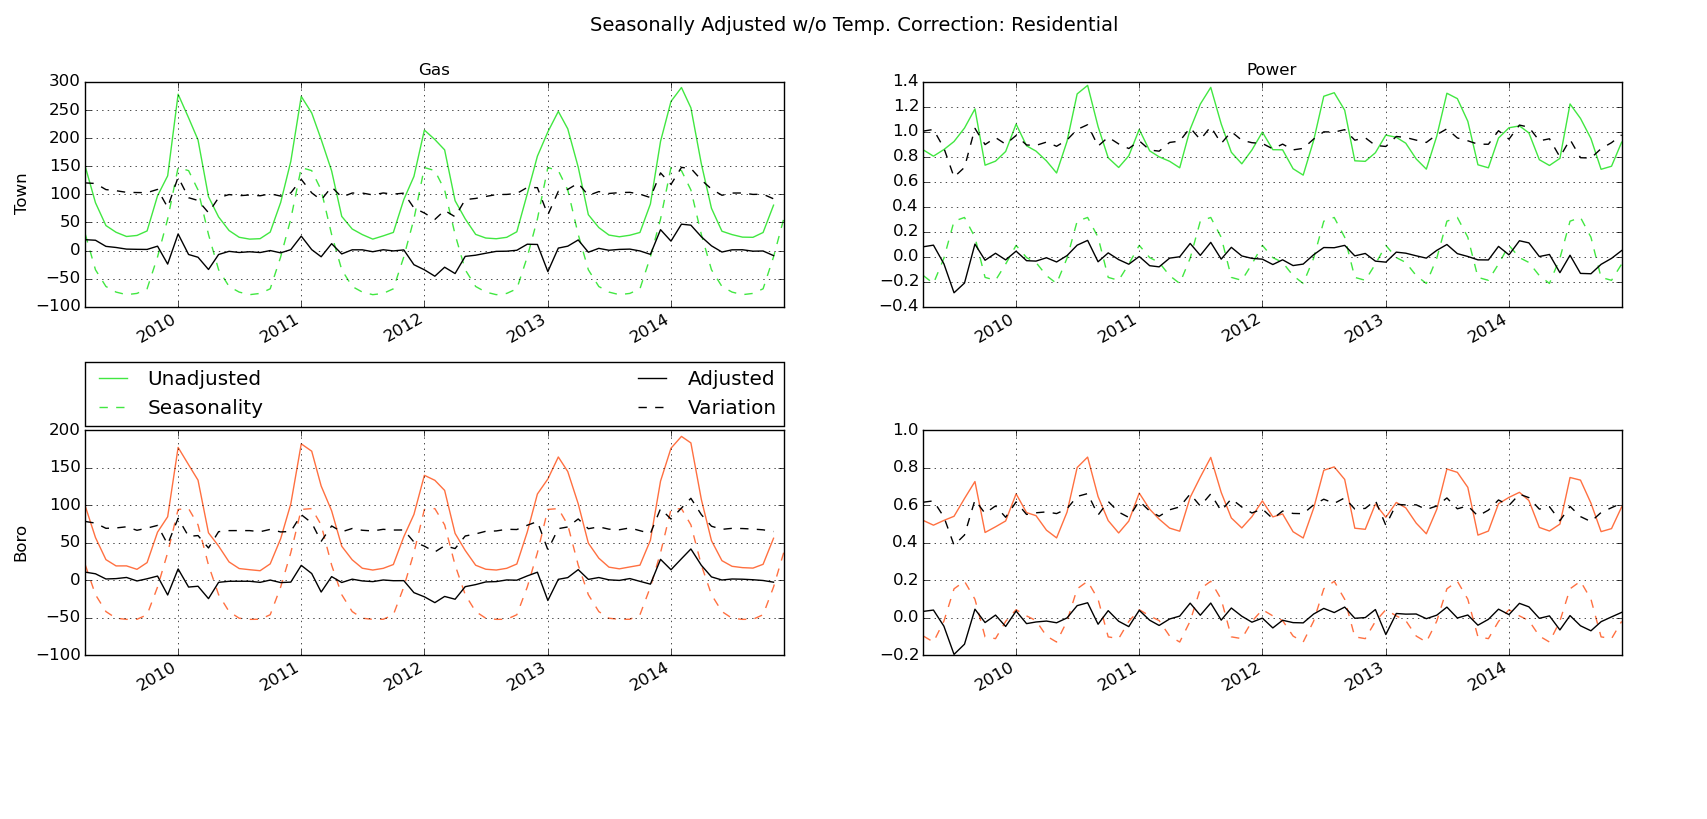

The data file committed next to this chart (first rows):
date, data, adjustment, variation, adjusted
2009-04-01, 0.519, -0.0977, 0.03392, 0.6167
2010-04-01, 0.4673, -0.0977, -0.0178, 0.565
2011-04-01, 0.4784, -0.0977, -0.006709, 0.5761
2012-04-01, 0.459, -0.0977, -0.02612, 0.5567
2013-04-01, 0.505, -0.0977, 0.01987, 0.6027
2014-04-01, 0.4819, -0.0977, -0.003167, 0.5796
2009-05-01, 0.494, -0.1297, 0.04094, 0.6237
2010-05-01, 0.4262, -0.1297, -0.02692, 0.5559
2011-05-01, 0.4618, -0.1297, 0.008726, 0.5915
2012-05-01, 0.4256, -0.1297, -0.02745, 0.5553
2013-05-01, 0.448, -0.1297, -0.00504, 0.5778
2014-05-01, 0.4628, -0.1297, 0.009752, 0.5926
2009-06-01, 0.5195, -0.01805, -0.04522, 0.5376
2010-06-01, 0.5638, -0.01805, -0.0009688, 0.5818
2011-06-01, 0.6425, -0.01805, 0.07778, 0.6606
2012-06-01, 0.5846, -0.01805, 0.01982, 0.6026
2013-06-01, 0.5784, -0.01805, 0.01364, 0.5964
2014-06-01, 0.4997, -0.01805, -0.06504, 0.5178
2009-07-01, 0.5415, 0.1543, -0.1957, 0.3871
2010-07-01, 0.8017, 0.1543, 0.06454, 0.6473
2011-07-01, 0.7505, 0.1543, 0.01332, 0.5961
2012-07-01, 0.7869, 0.1543, 0.04979, 0.6326
2013-07-01, 0.7937, 0.1543, 0.05659, 0.6394
2014-07-01, 0.7485, 0.1543, 0.01141, 0.5942
2009-08-01, 0.6362, 0.1947, -0.1413, 0.4415
2010-08-01, 0.8573, 0.1947, 0.07985, 0.6627
2011-08-01, 0.8558, 0.1947, 0.07828, 0.6611
2012-08-01, 0.8051, 0.1947, 0.02763, 0.6104
2013-08-01, 0.776, 0.1947, -0.001502, 0.5813
2014-08-01, 0.7345, 0.1947, -0.043, 0.5398
2009-09-01, 0.727, 0.09853, 0.04562, 0.6284
2010-09-01, 0.6467, 0.09853, -0.03464, 0.5482
2011-09-01, 0.6687, 0.09853, -0.01264, 0.5702
2012-09-01, 0.7382, 0.09853, 0.05685, 0.6397
2013-09-01, 0.6958, 0.09853, 0.0145, 0.5973
2014-09-01, 0.6116, 0.09853, -0.06969, 0.5131
2009-10-01, 0.4551, -0.1021, -0.02568, 0.5571
2010-10-01, 0.5185, -0.1021, 0.03774, 0.6205
2011-10-01, 0.5326, -0.1021, 0.05182, 0.6346
2012-10-01, 0.4779, -0.1021, -0.002895, 0.5799
2013-10-01, 0.4409, -0.1021, -0.03982, 0.543
2014-10-01, 0.4596, -0.1021, -0.02116, 0.5616
2009-11-01, 0.4853, -0.1116, 0.01409, 0.5969
2010-11-01, 0.4524, -0.1116, -0.01881, 0.564
2011-11-01, 0.4794, -0.1116, 0.008141, 0.5909
2012-11-01, 0.472, -0.1116, 0.0007459, 0.5835
2013-11-01, 0.4626, -0.1116, -0.008588, 0.5742
2014-11-01, 0.4757, -0.1116, 0.004422, 0.5872
2009-12-01, 0.5165, -0.01967, -0.04659, 0.5362
2010-12-01, 0.5157, -0.01967, -0.04741, 0.5354
2011-12-01, 0.5393, -0.01967, -0.02378, 0.559
2012-12-01, 0.6068, -0.01967, 0.04366, 0.6265
2013-12-01, 0.6088, -0.01967, 0.04569, 0.6285
2014-12-01, 0.5916, -0.01967, 0.02843, 0.6112
2010-01-01, 0.6612, 0.0429, 0.03554, 0.6183
2011-01-01, 0.6653, 0.0429, 0.0396, 0.6224
2012-01-01, 0.6237, 0.0429, -0.002045, 0.5808
2013-01-01, 0.536, 0.0429, -0.08966, 0.4931
2014-01-01, 0.6423, 0.0429, 0.01657, 0.5994
2010-02-01, 0.5611, 0.009827, -0.03153, 0.5513
... 9 more rows
